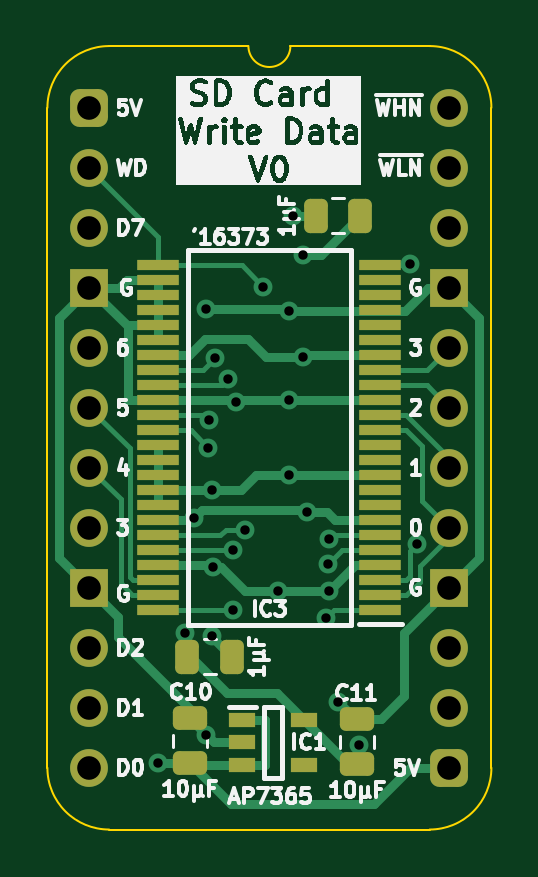
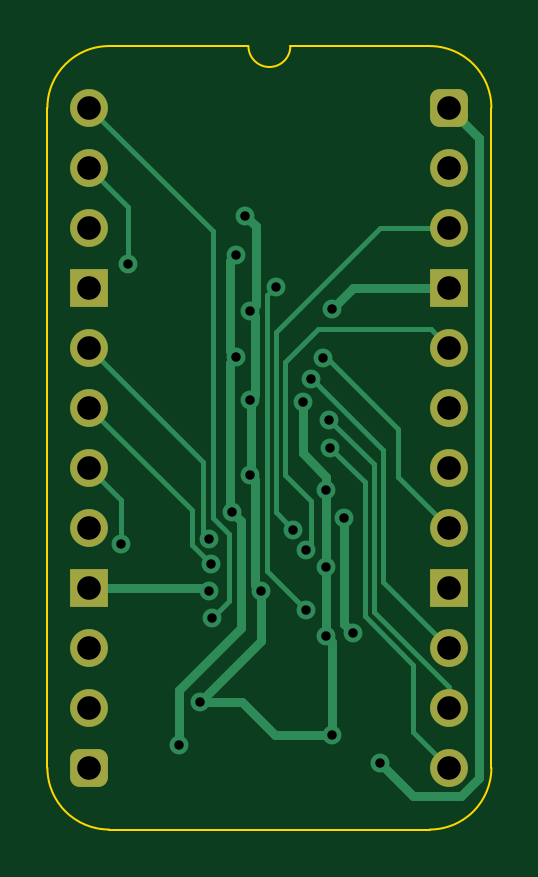
Circuit board: 11 layer files. Board 18.8 x 33.2 mm.
- bottom_copper: SD Card Write Data-B_Cu.gbl (8785 bytes)
- bottom_mask: SD Card Write Data-B_Mask.gbs (1791 bytes)
- paste: SD Card Write Data-B_Paste.gbp (474 bytes)
- bottom_silk: SD Card Write Data-B_Silkscreen.gbo (475 bytes)
- outline: SD Card Write Data-Edge_Cuts.gm1 (1111 bytes)
- top_copper: SD Card Write Data-F_Cu.gtl (15810 bytes)
- top_mask: SD Card Write Data-F_Mask.gts (3798 bytes)
- paste: SD Card Write Data-F_Paste.gtp (3044 bytes)
- top_silk: SD Card Write Data-F_Silkscreen.gto (68692 bytes)
- drill: SD Card Write Data-NPTH.drl (277 bytes)
- drill: SD Card Write Data-PTH.drl (1171 bytes)

=== bottom_copper: SD Card Write Data-B_Cu.gbl (8785 bytes, source omitted) ===
=== bottom_mask: SD Card Write Data-B_Mask.gbs (1791 bytes, source withheld) ===
=== paste: SD Card Write Data-B_Paste.gbp ===
%TF.GenerationSoftware,KiCad,Pcbnew,8.0.7*%
%TF.CreationDate,2025-01-05T17:00:34+02:00*%
%TF.ProjectId,SD Card Write Data,53442043-6172-4642-9057-726974652044,V0*%
%TF.SameCoordinates,Original*%
%TF.FileFunction,Paste,Bot*%
%TF.FilePolarity,Positive*%
%FSLAX46Y46*%
G04 Gerber Fmt 4.6, Leading zero omitted, Abs format (unit mm)*
G04 Created by KiCad (PCBNEW 8.0.7) date 2025-01-05 17:00:34*
%MOMM*%
%LPD*%
G01*
G04 APERTURE LIST*
G04 APERTURE END LIST*
M02*

=== bottom_silk: SD Card Write Data-B_Silkscreen.gbo ===
%TF.GenerationSoftware,KiCad,Pcbnew,8.0.7*%
%TF.CreationDate,2025-01-05T17:00:34+02:00*%
%TF.ProjectId,SD Card Write Data,53442043-6172-4642-9057-726974652044,V0*%
%TF.SameCoordinates,Original*%
%TF.FileFunction,Legend,Bot*%
%TF.FilePolarity,Positive*%
%FSLAX46Y46*%
G04 Gerber Fmt 4.6, Leading zero omitted, Abs format (unit mm)*
G04 Created by KiCad (PCBNEW 8.0.7) date 2025-01-05 17:00:34*
%MOMM*%
%LPD*%
G01*
G04 APERTURE LIST*
G04 APERTURE END LIST*
M02*

=== outline: SD Card Write Data-Edge_Cuts.gm1 ===
%TF.GenerationSoftware,KiCad,Pcbnew,8.0.7*%
%TF.CreationDate,2025-01-05T17:00:34+02:00*%
%TF.ProjectId,SD Card Write Data,53442043-6172-4642-9057-726974652044,V0*%
%TF.SameCoordinates,Original*%
%TF.FileFunction,Profile,NP*%
%FSLAX46Y46*%
G04 Gerber Fmt 4.6, Leading zero omitted, Abs format (unit mm)*
G04 Created by KiCad (PCBNEW 8.0.7) date 2025-01-05 17:00:34*
%MOMM*%
%LPD*%
G01*
G04 APERTURE LIST*
%TA.AperFunction,Profile*%
%ADD10C,0.100000*%
%TD*%
G04 APERTURE END LIST*
D10*
%TO.C,J1*%
X-1778000Y-27940000D02*
X-1778000Y0D01*
X6731000Y2616200D02*
X835732Y2613732D01*
X14404267Y2613733D02*
X8509000Y2616200D01*
X14404268Y-30553732D02*
X835733Y-30553733D01*
X17018000Y-27940000D02*
X17017999Y1D01*
X-1778000Y0D02*
G75*
G02*
X835732Y2613732I2613731J1D01*
G01*
X835733Y-30553733D02*
G75*
G02*
X-1778000Y-27940000I-6J2613727D01*
G01*
X8509000Y2616200D02*
G75*
G02*
X6731000Y2616200I-889000J0D01*
G01*
X14404267Y2613733D02*
G75*
G02*
X17018003Y1I-17J-2613753D01*
G01*
X17018000Y-27940000D02*
G75*
G02*
X14404268Y-30553730I-2613730J0D01*
G01*
%TD*%
M02*

=== top_copper: SD Card Write Data-F_Cu.gtl (15810 bytes, source omitted) ===
=== top_mask: SD Card Write Data-F_Mask.gts ===
%TF.GenerationSoftware,KiCad,Pcbnew,8.0.7*%
%TF.CreationDate,2025-01-05T17:00:34+02:00*%
%TF.ProjectId,SD Card Write Data,53442043-6172-4642-9057-726974652044,V0*%
%TF.SameCoordinates,Original*%
%TF.FileFunction,Soldermask,Top*%
%TF.FilePolarity,Negative*%
%FSLAX46Y46*%
G04 Gerber Fmt 4.6, Leading zero omitted, Abs format (unit mm)*
G04 Created by KiCad (PCBNEW 8.0.7) date 2025-01-05 17:00:34*
%MOMM*%
%LPD*%
G01*
G04 APERTURE LIST*
G04 Aperture macros list*
%AMRoundRect*
0 Rectangle with rounded corners*
0 $1 Rounding radius*
0 $2 $3 $4 $5 $6 $7 $8 $9 X,Y pos of 4 corners*
0 Add a 4 corners polygon primitive as box body*
4,1,4,$2,$3,$4,$5,$6,$7,$8,$9,$2,$3,0*
0 Add four circle primitives for the rounded corners*
1,1,$1+$1,$2,$3*
1,1,$1+$1,$4,$5*
1,1,$1+$1,$6,$7*
1,1,$1+$1,$8,$9*
0 Add four rect primitives between the rounded corners*
20,1,$1+$1,$2,$3,$4,$5,0*
20,1,$1+$1,$4,$5,$6,$7,0*
20,1,$1+$1,$6,$7,$8,$9,0*
20,1,$1+$1,$8,$9,$2,$3,0*%
G04 Aperture macros list end*
%ADD10RoundRect,0.250000X-0.250000X-0.475000X0.250000X-0.475000X0.250000X0.475000X-0.250000X0.475000X0*%
%ADD11RoundRect,0.250000X0.250000X0.475000X-0.250000X0.475000X-0.250000X-0.475000X0.250000X-0.475000X0*%
%ADD12RoundRect,0.400000X-0.400000X-0.400000X0.400000X-0.400000X0.400000X0.400000X-0.400000X0.400000X0*%
%ADD13O,1.600000X1.600000*%
%ADD14R,1.600000X1.600000*%
%ADD15RoundRect,0.250000X0.475000X-0.250000X0.475000X0.250000X-0.475000X0.250000X-0.475000X-0.250000X0*%
%ADD16R,1.150000X0.600000*%
%ADD17R,1.800000X0.430000*%
G04 APERTURE END LIST*
D10*
%TO.C,C1*%
X4146000Y-23241000D03*
X6046000Y-23241000D03*
%TD*%
D11*
%TO.C,C4*%
X11475000Y-4572000D03*
X9575000Y-4572000D03*
%TD*%
D12*
%TO.C,J1*%
X0Y0D03*
D13*
X0Y-2540000D03*
X0Y-5080000D03*
D14*
X0Y-7620000D03*
D13*
X0Y-10160000D03*
X0Y-12700000D03*
X0Y-15240000D03*
X0Y-17780000D03*
D14*
X0Y-20320000D03*
D13*
X0Y-22860000D03*
X0Y-25400000D03*
X0Y-27940000D03*
D12*
X15240000Y-27940000D03*
D13*
X15240000Y-25400000D03*
X15240000Y-22860000D03*
D14*
X15240000Y-20320000D03*
D13*
X15240000Y-17780000D03*
X15240000Y-15240000D03*
X15240000Y-12700000D03*
X15240000Y-10160000D03*
D14*
X15240000Y-7620000D03*
D13*
X15240000Y-5080000D03*
X15240000Y-2540000D03*
X15240000Y0D03*
%TD*%
D15*
%TO.C,C11*%
X11333000Y-27792000D03*
X11333000Y-25892000D03*
%TD*%
D16*
%TO.C,IC1*%
X6477000Y-25908000D03*
X6477000Y-26858000D03*
X6477000Y-27808000D03*
X9077000Y-27808000D03*
X9077000Y-25908000D03*
%TD*%
D17*
%TO.C,IC3*%
X12320000Y-21270766D03*
X12320000Y-20636766D03*
X12320000Y-20000766D03*
X12319999Y-19366766D03*
X12319999Y-18730766D03*
X12320000Y-18096766D03*
X12320000Y-17460766D03*
X12320000Y-16826766D03*
X12320000Y-16190766D03*
X12319999Y-15556766D03*
X12320000Y-14920766D03*
X12320000Y-14286766D03*
X12320000Y-13650766D03*
X12320000Y-13016766D03*
X12319999Y-12380766D03*
X12320000Y-11746766D03*
X12320000Y-11110766D03*
X12320000Y-10476766D03*
X12320000Y-9840766D03*
X12319999Y-9206766D03*
X12319999Y-8570766D03*
X12320000Y-7936766D03*
X12320000Y-7300766D03*
X12320000Y-6666766D03*
X2920000Y-6666766D03*
X2920000Y-7300766D03*
X2920000Y-7936766D03*
X2920001Y-8570766D03*
X2920001Y-9206766D03*
X2920000Y-9840766D03*
X2920000Y-10476766D03*
X2920000Y-11110766D03*
X2920000Y-11746766D03*
X2920001Y-12380766D03*
X2920000Y-13016766D03*
X2920000Y-13650766D03*
X2920000Y-14286766D03*
X2920000Y-14920766D03*
X2920001Y-15556766D03*
X2920000Y-16190766D03*
X2920000Y-16826766D03*
X2920000Y-17460766D03*
X2920000Y-18096766D03*
X2920001Y-18730766D03*
X2920001Y-19366766D03*
X2920000Y-20000766D03*
X2920000Y-20636766D03*
X2920000Y-21270766D03*
%TD*%
D15*
%TO.C,C10*%
X4259000Y-27742000D03*
X4259000Y-25842000D03*
%TD*%
M02*

=== paste: SD Card Write Data-F_Paste.gtp (3044 bytes, source withheld) ===
=== top_silk: SD Card Write Data-F_Silkscreen.gto (68692 bytes, source omitted) ===
=== drill: SD Card Write Data-NPTH.drl ===
M48
; DRILL file {KiCad 8.0.7} date 2025-01-05T17:00:35+0200
; FORMAT={-:-/ absolute / inch / decimal}
; #@! TF.CreationDate,2025-01-05T17:00:35+02:00
; #@! TF.GenerationSoftware,Kicad,Pcbnew,8.0.7
; #@! TF.FileFunction,NonPlated,1,2,NPTH
FMAT,2
INCH
%
G90
G05
M30

=== drill: SD Card Write Data-PTH.drl ===
M48
; DRILL file {KiCad 8.0.7} date 2025-01-05T17:00:35+0200
; FORMAT={-:-/ absolute / inch / decimal}
; #@! TF.CreationDate,2025-01-05T17:00:35+02:00
; #@! TF.GenerationSoftware,Kicad,Pcbnew,8.0.7
; #@! TF.FileFunction,Plated,1,2,PTH
FMAT,2
INCH
; #@! TA.AperFunction,Plated,PTH,ViaDrill
T1C0.0157
; #@! TA.AperFunction,Plated,PTH,ComponentDrill
T2C0.0394
%
G90
G05
T1
X0.115Y-1.0922
X0.16Y-0.875
X0.175Y-0.6829
X0.195Y-0.335
X0.195Y-1.045
X0.1982Y-0.5668
X0.2Y-0.52
X0.205Y-0.88
X0.205Y-0.6374
X0.2061Y-0.765
X0.21Y-0.4162
X0.231Y-0.4518
X0.2389Y-0.8373
X0.2392Y-0.7374
X0.244Y-0.4903
X0.26Y-0.7031
X0.2898Y-0.298
X0.3143Y-0.805
X0.3331Y-0.3387
X0.3331Y-0.4874
X0.3331Y-0.6116
X0.34Y-0.18
X0.3559Y-0.245
X0.3559Y-0.415
X0.3626Y-0.6733
X0.395Y-0.85
X0.3979Y-0.7605
X0.4Y-0.8052
X0.4001Y-0.7193
X0.415Y-0.99
X0.45Y-1.0627
X0.535Y-0.26
X0.5466Y-0.7266
T2
X0.0Y0.0
X0.0Y-0.1
X0.0Y-0.2
X0.0Y-0.3
X0.0Y-0.4
X0.0Y-0.5
X0.0Y-0.6
X0.0Y-0.7
X0.0Y-0.8
X0.0Y-0.9
X0.0Y-1.0
X0.0Y-1.1
X0.6Y0.0
X0.6Y-0.1
X0.6Y-0.2
X0.6Y-0.3
X0.6Y-0.4
X0.6Y-0.5
X0.6Y-0.6
X0.6Y-0.7
X0.6Y-0.8
X0.6Y-0.9
X0.6Y-1.0
X0.6Y-1.1
M30
